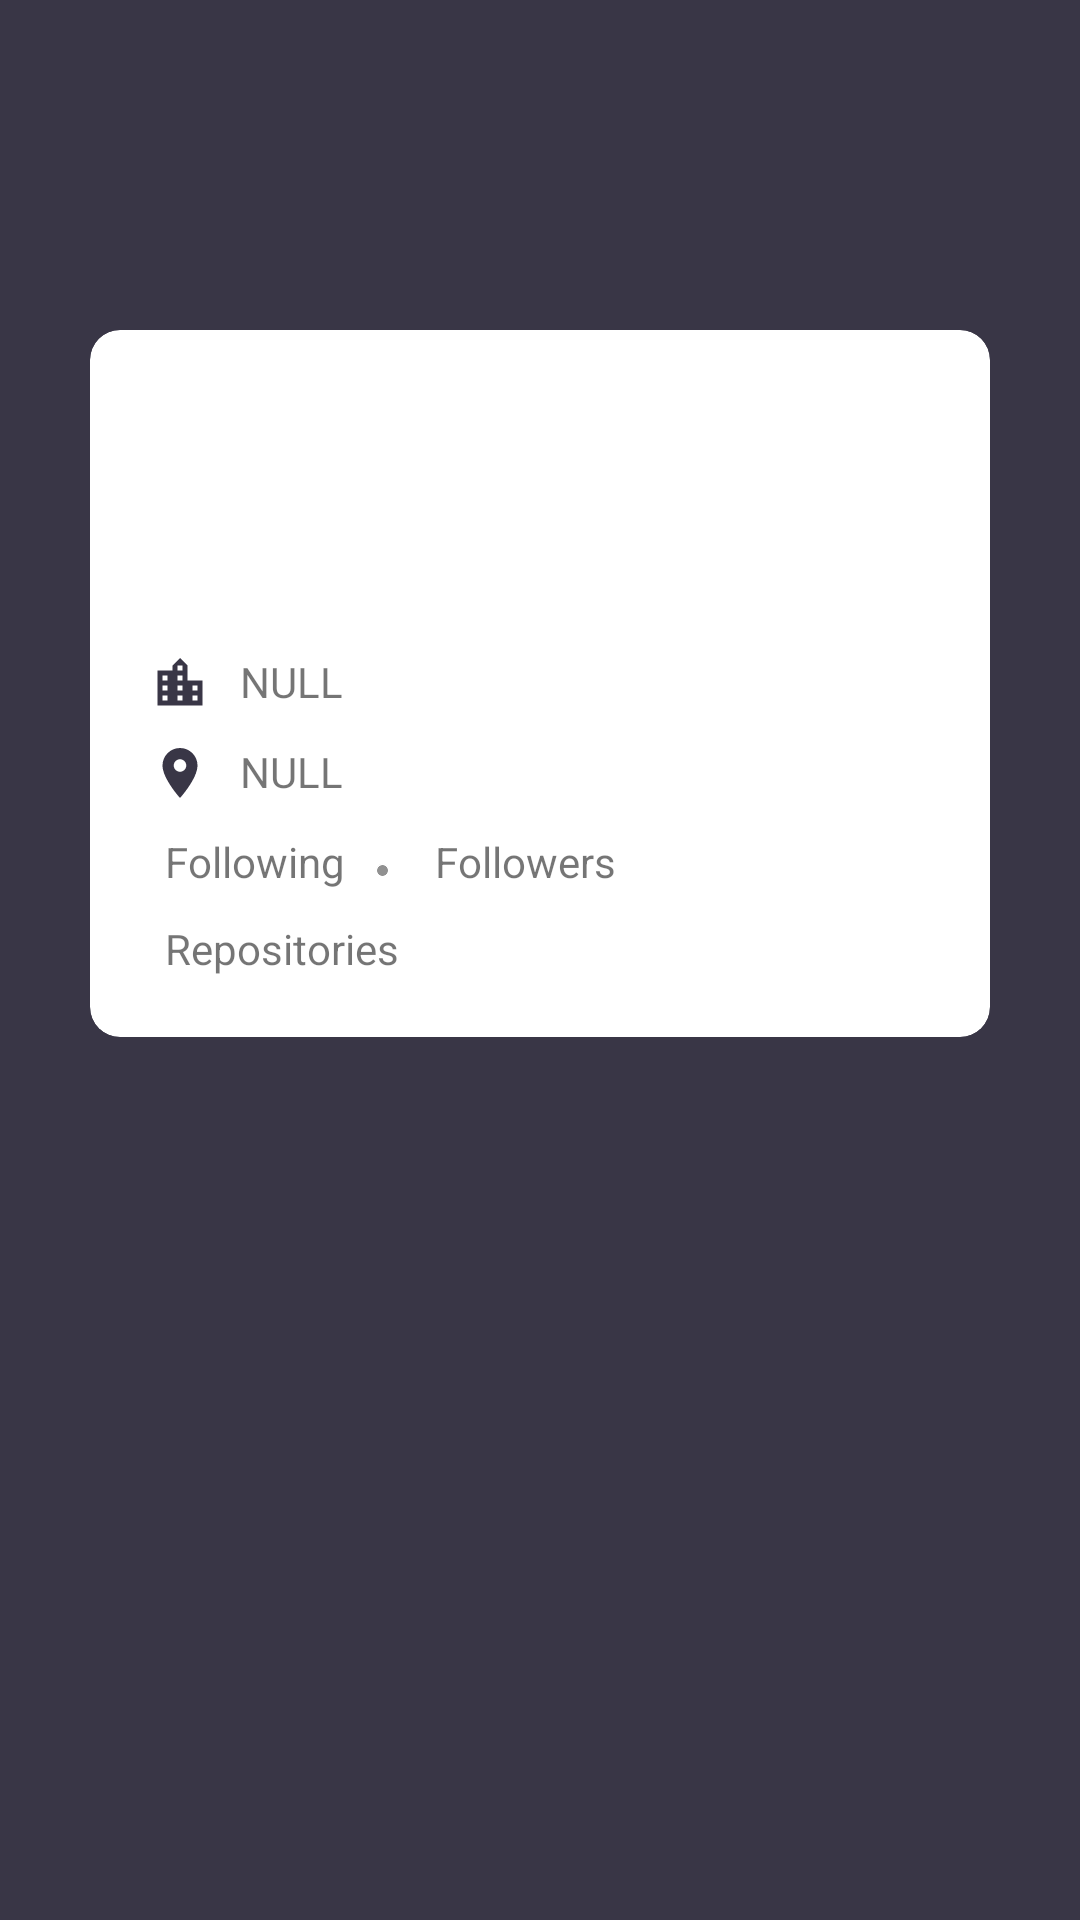

Reconstruct the res/layout file that produces this screen, plus the resources it refers to.
<!-- AndroidManifest.xml: application theme Theme.TalentClassGithubAPI -->
<!-- res/layout/activity_profile_detail.xml -->
<?xml version="1.0" encoding="utf-8"?>
<androidx.constraintlayout.widget.ConstraintLayout xmlns:android="http://schemas.android.com/apk/res/android"
    xmlns:app="http://schemas.android.com/apk/res-auto"
    xmlns:tools="http://schemas.android.com/tools"
    android:layout_width="match_parent"
    android:layout_height="match_parent"
    android:background="@color/brown_700"
    android:padding="0dp">

    <ScrollView
        android:layout_width="match_parent"
        android:layout_height="match_parent"
        android:fillViewport="true"
        android:orientation="vertical"
        app:layout_constraintBottom_toBottomOf="parent"
        app:layout_constraintEnd_toEndOf="parent"
        app:layout_constraintStart_toStartOf="parent"
        app:layout_constraintTop_toTopOf="parent">

        <RelativeLayout
            android:layout_width="match_parent"
            android:layout_height="wrap_content"
            android:paddingTop="20dp"
            app:layout_constraintEnd_toEndOf="parent"
            app:layout_constraintStart_toStartOf="parent"
            app:layout_constraintTop_toTopOf="parent">

            <androidx.cardview.widget.CardView
                android:id="@+id/cardview_container"
                android:layout_width="match_parent"
                android:layout_height="wrap_content"
                android:layout_marginStart="30dp"
                android:layout_marginTop="90dp"
                android:layout_marginEnd="30dp"
                android:layout_marginBottom="15dp"
                android:background="@android:color/white"
                app:cardCornerRadius="10dp"
                app:cardElevation="0dp">

                <LinearLayout
                    android:id="@+id/layoutLinear"
                    android:layout_width="match_parent"
                    android:layout_height="wrap_content"
                    android:orientation="vertical"
                    android:padding="20dp">

                    <TextView
                        android:id="@+id/fullName"
                        android:layout_width="match_parent"
                        android:layout_height="wrap_content"
                        android:layout_marginTop="25dp"
                        android:gravity="center"
                        tools:text="@string/name"
                        android:textColor="@android:color/black"
                        android:textSize="20sp"
                        android:textStyle="bold" />

                    <TextView
                        android:id="@+id/username"
                        android:layout_width="match_parent"
                        android:layout_height="wrap_content"
                        android:layout_marginTop="4dp"
                        android:gravity="center"
                        tools:text="@string/hafizcode02"
                        android:textSize="16sp" />

                    <LinearLayout
                        android:layout_width="match_parent"
                        android:layout_height="wrap_content"
                        android:layout_marginTop="10dp"
                        android:orientation="horizontal">

                        <ImageView
                            android:layout_width="20dp"
                            android:layout_height="20dp"
                            android:layout_marginEnd="10dp"
                            android:contentDescription="@string/work_in"
                            android:src="@drawable/ic_baseline_location_city_24"/>

                        <TextView
                            android:id="@+id/company"
                            android:layout_width="wrap_content"
                            android:layout_height="wrap_content"
                            android:gravity="center"
                            android:text="@string/kosong"
                            android:textSize="14sp" />
                    </LinearLayout>

                    <LinearLayout
                        android:layout_width="match_parent"
                        android:layout_height="wrap_content"
                        android:layout_marginTop="10dp"
                        android:orientation="horizontal">

                        <ImageView
                            android:layout_width="20dp"
                            android:layout_height="20dp"
                            android:layout_marginEnd="10dp"
                            android:contentDescription="@string/location"
                            android:src="@drawable/ic_baseline_location_on_24"/>

                        <TextView
                            android:id="@+id/location"
                            android:layout_width="wrap_content"
                            android:layout_height="wrap_content"
                            android:gravity="center"
                            android:text="@string/kosong"
                            android:textSize="14sp" />
                    </LinearLayout>

                    <LinearLayout
                        android:layout_width="match_parent"
                        android:layout_height="wrap_content"
                        android:layout_marginTop="10dp"
                        android:orientation="horizontal">

                        <TextView
                            android:id="@+id/following"
                            android:layout_width="wrap_content"
                            android:layout_height="wrap_content"
                            android:layout_marginEnd="5dp"
                            android:gravity="center"
                            tools:text="@string/kosong"
                            android:textColor="@android:color/black"
                            android:textSize="14sp" />

                        <TextView
                            android:layout_width="wrap_content"
                            android:layout_height="wrap_content"
                            android:text="@string/follwing"
                            android:textSize="14sp" />

                        <ImageView
                            android:layout_width="5dp"
                            android:layout_height="5dp"
                            android:layout_marginStart="10dp"
                            android:layout_marginTop="10dp"
                            android:layout_marginEnd="10dp"
                            tools:contentDescription="@string/separator"
                            app:srcCompat="@android:drawable/presence_invisible" />

                        <TextView
                            android:id="@+id/followers"
                            android:layout_width="wrap_content"
                            android:layout_height="wrap_content"
                            android:layout_marginEnd="5dp"
                            android:gravity="center"
                            tools:text="@string/kosong"
                            android:textColor="@android:color/black"
                            android:textSize="14sp" />

                        <TextView
                            android:layout_width="wrap_content"
                            android:layout_height="wrap_content"
                            android:text="@string/follwer"
                            android:textSize="14sp" />
                    </LinearLayout>

                    <LinearLayout
                        android:layout_width="match_parent"
                        android:layout_height="wrap_content"
                        android:layout_marginTop="10dp"
                        android:orientation="horizontal">

                        <TextView
                            android:id="@+id/repositories"
                            android:layout_width="wrap_content"
                            android:layout_height="wrap_content"
                            android:layout_marginEnd="5dp"
                            tools:text="@string/count"
                            android:textColor="@android:color/black" />

                        <TextView
                            android:layout_width="wrap_content"
                            android:layout_height="wrap_content"
                            android:text="@string/repo" />
                    </LinearLayout>

                </LinearLayout>
            </androidx.cardview.widget.CardView>

            <ImageView
                android:id="@+id/avatars"
                android:layout_width="150dp"
                android:layout_height="130dp"
                android:layout_centerHorizontal="true"
                tools:src="@tools:sample/avatars"/>

            <com.google.android.material.tabs.TabLayout
                android:id="@+id/tabs"
                android:layout_width="match_parent"
                android:layout_height="wrap_content"
                android:layout_below="@id/cardview_container"
                android:background="@color/brown_700"
                android:minHeight="?actionBarSize"
                app:tabIndicatorFullWidth="false"
                app:tabIndicatorHeight="2dp"
                app:tabMode="fixed"
                app:tabRippleColor="@null"
                app:tabTextColor="@android:color/white" />

            <androidx.viewpager2.widget.ViewPager2
                android:id="@+id/view_pager"
                android:layout_width="match_parent"
                android:layout_height="match_parent"
                android:layout_below="@id/tabs" />


        </RelativeLayout>
    </ScrollView>

</androidx.constraintlayout.widget.ConstraintLayout>
<!-- resources referenced by this layout -->
<resources>
  <color name="brown_700">#393646</color>
  <!-- drawable ic_baseline_location_city_24 (drawable) -->
  <vector android:height="24dp" android:tint="#393646"
      android:viewportHeight="24" android:viewportWidth="24"
      android:width="24dp" xmlns:android="http://schemas.android.com/apk/res/android">
      <path android:fillColor="@android:color/white" android:pathData="M15,11L15,5l-3,-3 -3,3v2L3,7v14h18L21,11h-6zM7,19L5,19v-2h2v2zM7,15L5,15v-2h2v2zM7,11L5,11L5,9h2v2zM13,19h-2v-2h2v2zM13,15h-2v-2h2v2zM13,11h-2L11,9h2v2zM13,7h-2L11,5h2v2zM19,19h-2v-2h2v2zM19,15h-2v-2h2v2z"/>
  </vector>
  <!-- drawable ic_baseline_location_on_24 (drawable) -->
  <vector android:height="24dp" android:tint="#393646"
      android:viewportHeight="24" android:viewportWidth="24"
      android:width="24dp" xmlns:android="http://schemas.android.com/apk/res/android">
      <path android:fillColor="@android:color/white" android:pathData="M12,2C8.13,2 5,5.13 5,9c0,5.25 7,13 7,13s7,-7.75 7,-13c0,-3.87 -3.13,-7 -7,-7zM12,11.5c-1.38,0 -2.5,-1.12 -2.5,-2.5s1.12,-2.5 2.5,-2.5 2.5,1.12 2.5,2.5 -1.12,2.5 -2.5,2.5z"/>
  </vector>
  <string name="count">Count</string>
  <string name="follwer">Followers</string>
  <string name="follwing">Following</string>
  <string name="hafizcode02">\@%s</string>
  <string name="kosong">NULL</string>
  <string name="location">Location</string>
  <string name="name">Name</string>
  <string name="repo">Repositories</string>
  <string name="separator">Separator</string>
  <string name="work_in">Work in</string>
  <style name="Theme.TalentClassGithubAPI" parent="Theme.MaterialComponents.DayNight.DarkActionBar">
          
          <item name="colorPrimary">@color/brown_500</item>
          <item name="colorPrimaryVariant">@color/brown_700</item>
          <item name="colorOnPrimary">@color/white</item>
          
          <item name="colorSecondary">@color/teal_200</item>
          <item name="colorSecondaryVariant">@color/teal_700</item>
          <item name="colorOnSecondary">@color/black</item>
          
          <item name="android:statusBarColor">?attr/colorPrimaryVariant</item>
          
      </style>
  <color name="brown_500">#4F4557</color>
  <color name="white">#F4EEE0</color>
  <color name="teal_200">#FF03DAC5</color>
  <color name="teal_700">#FF018786</color>
  <color name="black">#FF000000</color>
</resources>
